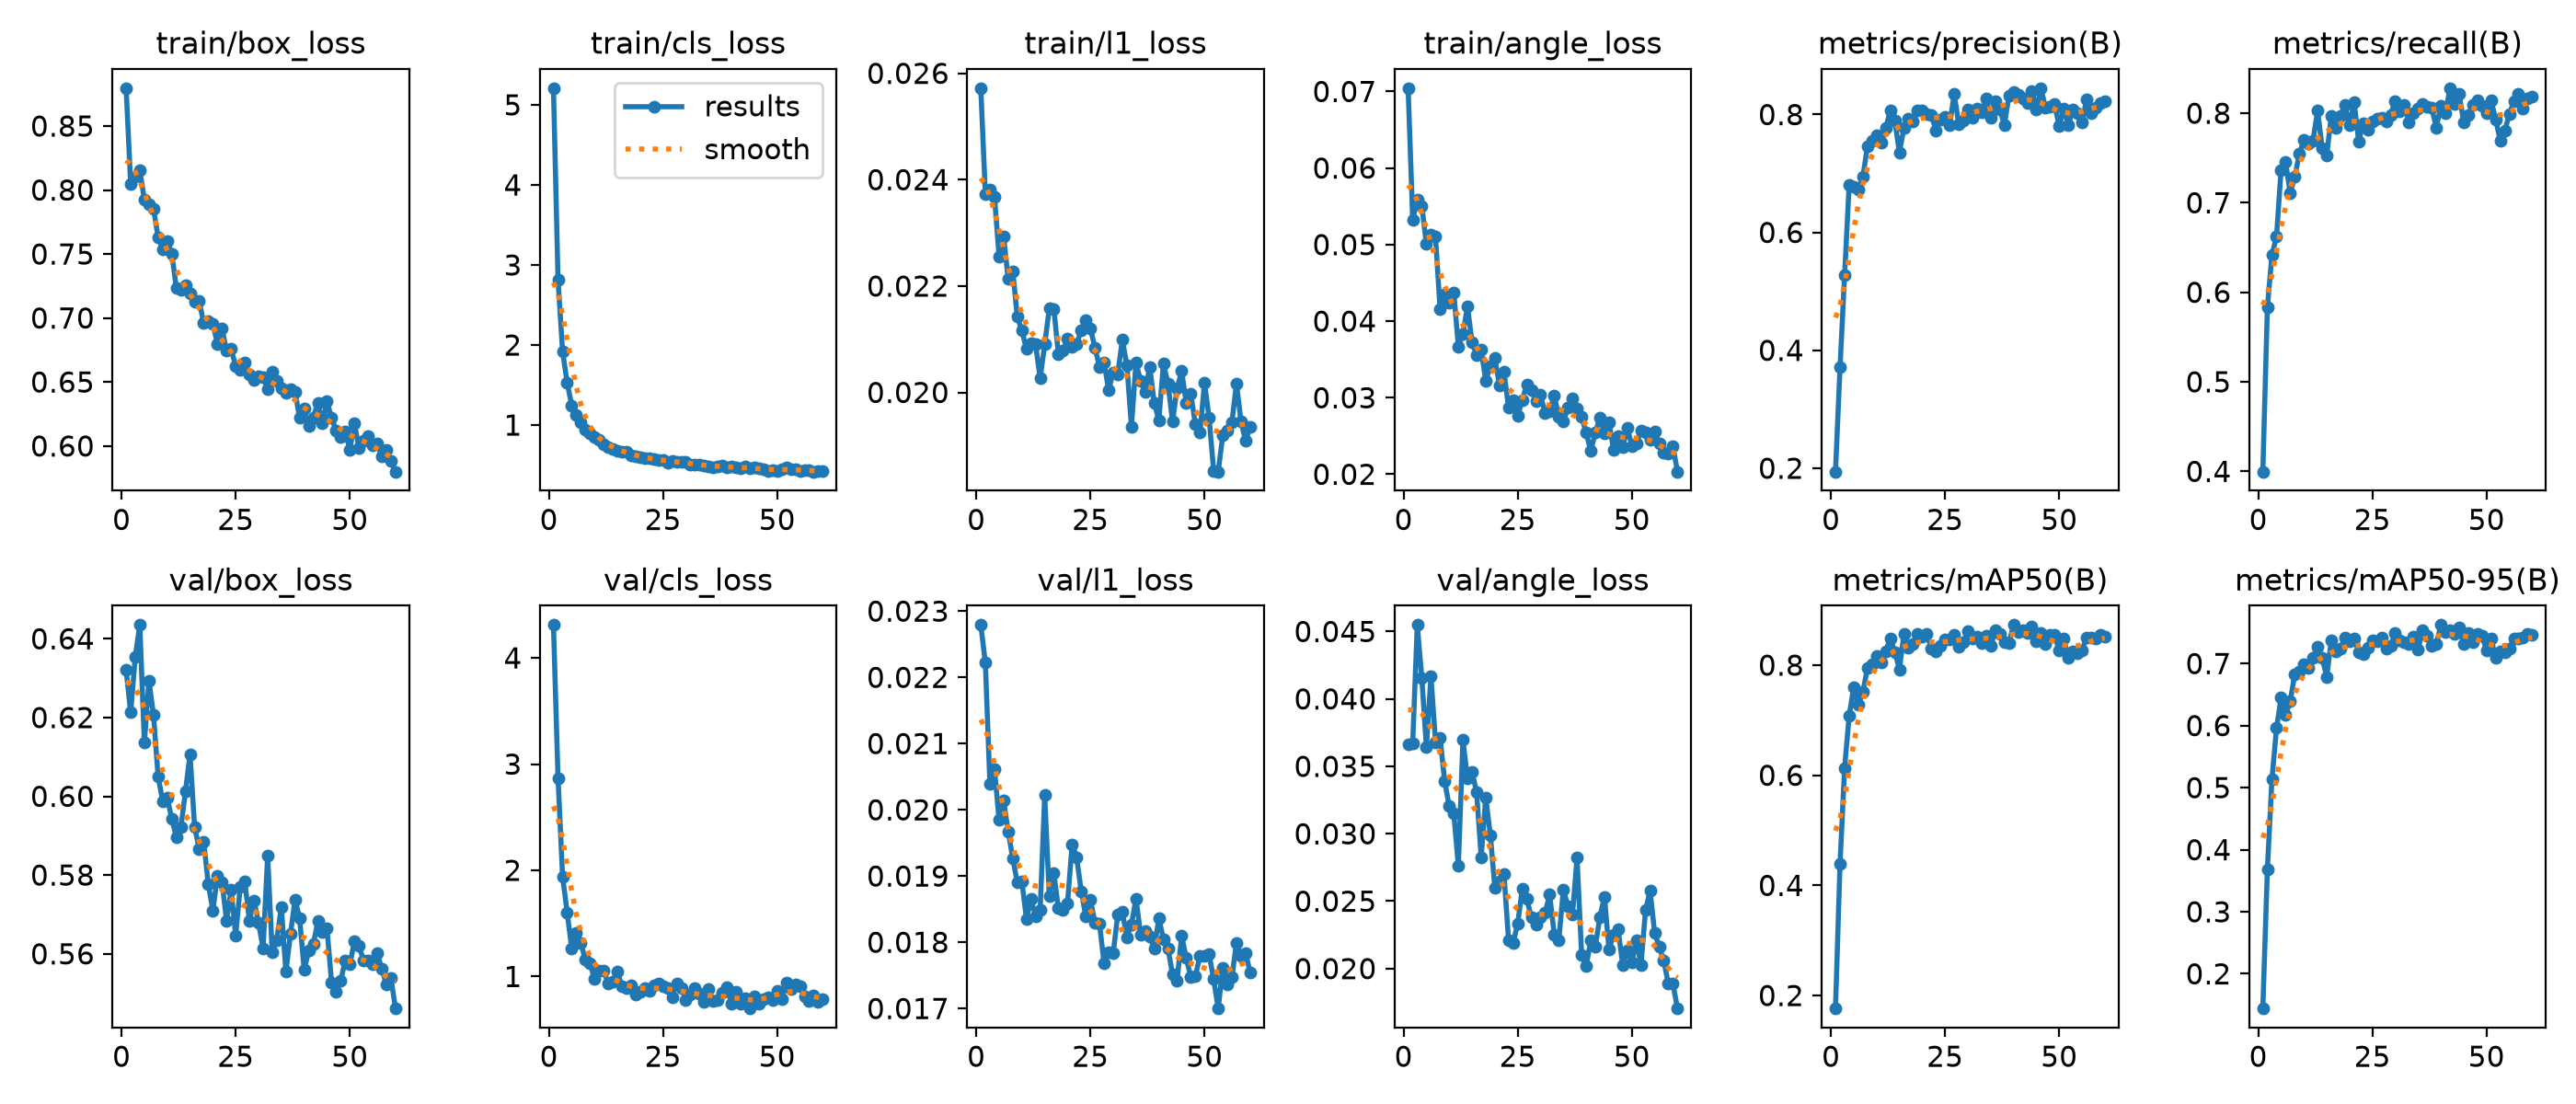

Source data for this figure (header and first rows):
epoch, time, train/box_loss, train/cls_loss, train/l1_loss, train/angle_loss, metrics/precision(B), metrics/recall(B), metrics/mAP50(B), metrics/mAP50-95(B), val/box_loss, val/cls_loss, val/l1_loss, val/angle_loss, lr/pg0, lr/pg1, lr/pg2
1, 23.91, 0.8796, 5.209, 0.02572, 0.07043, 0.1941, 0.3996, 0.1764, 0.1441, 0.632, 4.309, 0.02279, 0.03662, 0.0001373, 0.0001373, 0.0001373
2, 42.64, 0.8045, 2.818, 0.02372, 0.05325, 0.3714, 0.5831, 0.4397, 0.3681, 0.6213, 2.869, 0.02222, 0.0367, 0.000275, 0.000275, 0.000275
3, 59.96, 0.8105, 1.917, 0.02382, 0.05592, 0.5274, 0.6416, 0.6133, 0.5139, 0.6355, 1.939, 0.02039, 0.04548, 0.0004112, 0.0004112, 0.0004112
4, 77.14, 0.8152, 1.531, 0.02368, 0.05505, 0.681, 0.6623, 0.7085, 0.5959, 0.6435, 1.605, 0.02062, 0.04154, 0.0004108, 0.0004108, 0.0004108
5, 93.09, 0.7924, 1.243, 0.02256, 0.05006, 0.6768, 0.7365, 0.7601, 0.6449, 0.6136, 1.262, 0.01985, 0.03641, 0.0004087, 0.0004087, 0.0004087
6, 107.8, 0.7887, 1.121, 0.02293, 0.05135, 0.6735, 0.7452, 0.7282, 0.617, 0.6294, 1.413, 0.02014, 0.04167, 0.0004067, 0.0004067, 0.0004067
7, 122, 0.7856, 1.04, 0.02213, 0.05102, 0.6943, 0.7102, 0.751, 0.6393, 0.6206, 1.316, 0.01967, 0.03677, 0.0004046, 0.0004046, 0.0004046
8, 136.6, 0.7631, 0.9398, 0.02228, 0.04151, 0.7458, 0.7294, 0.7947, 0.6829, 0.6051, 1.155, 0.01927, 0.0371, 0.0004026, 0.0004026, 0.0004026
9, 151, 0.7539, 0.8985, 0.02142, 0.04352, 0.755, 0.7543, 0.8011, 0.687, 0.5988, 1.123, 0.0189, 0.0339, 0.0004005, 0.0004005, 0.0004005
10, 165.8, 0.7601, 0.8449, 0.02116, 0.04246, 0.7649, 0.7702, 0.817, 0.6986, 0.5996, 0.978, 0.01892, 0.03204, 0.0003984, 0.0003984, 0.0003984
11, 185.1, 0.7503, 0.8147, 0.02082, 0.04379, 0.7521, 0.7662, 0.8047, 0.6934, 0.5942, 1.051, 0.01835, 0.03149, 0.0003964, 0.0003964, 0.0003964
12, 202.2, 0.7236, 0.762, 0.02092, 0.03666, 0.7768, 0.7694, 0.8256, 0.7091, 0.5897, 1.052, 0.01865, 0.02762, 0.0003943, 0.0003943, 0.0003943
13, 217.2, 0.7219, 0.721, 0.0209, 0.03836, 0.8067, 0.803, 0.8476, 0.7269, 0.5921, 0.9366, 0.01839, 0.03695, 0.0003922, 0.0003922, 0.0003922
14, 236.1, 0.7257, 0.7057, 0.02027, 0.04194, 0.7892, 0.7609, 0.8239, 0.709, 0.6012, 0.9545, 0.01849, 0.03413, 0.0003902, 0.0003902, 0.0003902
15, 253.5, 0.719, 0.6828, 0.0209, 0.03721, 0.7359, 0.7532, 0.7922, 0.6785, 0.6107, 1.045, 0.02022, 0.03461, 0.0003881, 0.0003881, 0.0003881
16, 267.9, 0.7126, 0.6686, 0.02158, 0.03561, 0.7774, 0.7968, 0.857, 0.7377, 0.5922, 0.9042, 0.01869, 0.03307, 0.000386, 0.000386, 0.000386
17, 282.7, 0.7133, 0.6685, 0.02157, 0.03623, 0.7936, 0.7837, 0.8324, 0.7189, 0.5867, 0.8914, 0.01904, 0.02827, 0.000384, 0.000384, 0.000384
18, 297.9, 0.6958, 0.626, 0.02072, 0.03224, 0.7889, 0.7974, 0.8388, 0.724, 0.5884, 0.9186, 0.01851, 0.03268, 0.0003819, 0.0003819, 0.0003819
19, 317.6, 0.6976, 0.6086, 0.02078, 0.03407, 0.8066, 0.8092, 0.8574, 0.7412, 0.5777, 0.8297, 0.01849, 0.02991, 0.0003798, 0.0003798, 0.0003798
20, 332.8, 0.6956, 0.5938, 0.02102, 0.03515, 0.8078, 0.7864, 0.8511, 0.7362, 0.571, 0.8523, 0.01859, 0.02599, 0.0003778, 0.0003778, 0.0003778
21, 347.5, 0.6798, 0.587, 0.02085, 0.03162, 0.8013, 0.812, 0.8573, 0.74, 0.5797, 0.8899, 0.01948, 0.0265, 0.0003757, 0.0003757, 0.0003757
22, 366, 0.6916, 0.5866, 0.02091, 0.03334, 0.7986, 0.7686, 0.8303, 0.7187, 0.5783, 0.8657, 0.01928, 0.027, 0.0003737, 0.0003737, 0.0003737
23, 380.9, 0.6748, 0.5733, 0.02117, 0.02869, 0.7735, 0.789, 0.8249, 0.7157, 0.5684, 0.9194, 0.01877, 0.02209, 0.0003716, 0.0003716, 0.0003716
24, 397.6, 0.6758, 0.5681, 0.02136, 0.0297, 0.7919, 0.7819, 0.8356, 0.7249, 0.5762, 0.9302, 0.01839, 0.0219, 0.0003695, 0.0003695, 0.0003695
25, 412.1, 0.6623, 0.5606, 0.02121, 0.02764, 0.7968, 0.7909, 0.8472, 0.737, 0.5647, 0.91, 0.01864, 0.02334, 0.0003675, 0.0003675, 0.0003675
26, 427.2, 0.6598, 0.5297, 0.02084, 0.02972, 0.7814, 0.7934, 0.847, 0.7352, 0.577, 0.8899, 0.0183, 0.02589, 0.0003654, 0.0003654, 0.0003654
27, 446.3, 0.665, 0.5466, 0.02048, 0.03177, 0.8352, 0.7953, 0.8557, 0.7416, 0.5783, 0.8084, 0.01828, 0.02517, 0.0003633, 0.0003633, 0.0003633
28, 464.6, 0.6561, 0.5445, 0.02057, 0.03097, 0.7838, 0.7905, 0.8327, 0.7244, 0.5684, 0.9356, 0.01768, 0.02378, 0.0003613, 0.0003613, 0.0003613
29, 479.4, 0.6519, 0.5408, 0.02004, 0.02954, 0.7895, 0.7984, 0.8408, 0.7289, 0.5736, 0.8943, 0.01785, 0.02324, 0.0003592, 0.0003592, 0.0003592
30, 494.3, 0.6547, 0.5433, 0.02038, 0.03034, 0.8086, 0.8136, 0.8612, 0.7499, 0.5678, 0.7794, 0.01783, 0.02382, 0.0003571, 0.0003571, 0.0003571
31, 512.2, 0.6537, 0.5103, 0.02034, 0.02798, 0.7944, 0.8017, 0.8482, 0.7378, 0.5614, 0.8336, 0.01842, 0.02414, 0.0003551, 0.0003551, 0.0003551
32, 531.7, 0.6447, 0.5007, 0.02099, 0.02825, 0.8106, 0.8091, 0.851, 0.7346, 0.5848, 0.8925, 0.01846, 0.02548, 0.000353, 0.000353, 0.000353
33, 546.5, 0.658, 0.508, 0.02051, 0.03026, 0.8043, 0.7897, 0.8392, 0.731, 0.5604, 0.8398, 0.01807, 0.02254, 0.0003509, 0.0003509, 0.0003509
34, 561.4, 0.6508, 0.4977, 0.01936, 0.02753, 0.8268, 0.8, 0.8534, 0.7435, 0.5636, 0.7615, 0.01827, 0.0221, 0.0003489, 0.0003489, 0.0003489
35, 576.4, 0.6451, 0.4875, 0.02057, 0.02688, 0.7948, 0.8055, 0.8342, 0.7224, 0.5719, 0.8785, 0.01866, 0.02587, 0.0003468, 0.0003468, 0.0003468
36, 591.4, 0.6413, 0.4687, 0.02021, 0.02869, 0.8226, 0.8108, 0.8635, 0.7541, 0.5554, 0.7656, 0.01812, 0.02462, 0.0003448, 0.0003448, 0.0003448
37, 606.3, 0.6442, 0.4864, 0.02001, 0.0299, 0.8087, 0.8076, 0.857, 0.7455, 0.565, 0.7745, 0.01817, 0.02403, 0.0003427, 0.0003427, 0.0003427
38, 621.1, 0.6423, 0.4903, 0.02048, 0.0286, 0.7825, 0.8058, 0.8408, 0.7286, 0.5738, 0.8475, 0.01808, 0.02821, 0.0003406, 0.0003406, 0.0003406
39, 635.9, 0.6222, 0.4745, 0.0198, 0.02748, 0.8317, 0.7838, 0.8401, 0.7308, 0.5691, 0.8991, 0.0179, 0.02104, 0.0003386, 0.0003386, 0.0003386
40, 650.6, 0.6294, 0.4783, 0.01948, 0.02541, 0.8379, 0.8085, 0.8728, 0.7621, 0.5559, 0.7465, 0.01836, 0.0202, 0.0003365, 0.0003365, 0.0003365
41, 668.7, 0.6154, 0.469, 0.02054, 0.02305, 0.8332, 0.8, 0.8605, 0.7508, 0.5608, 0.8555, 0.01805, 0.02207, 0.0003344, 0.0003344, 0.0003344
42, 684.6, 0.6224, 0.4639, 0.02017, 0.02542, 0.8278, 0.8279, 0.8636, 0.7535, 0.5625, 0.7456, 0.01791, 0.02164, 0.0003324, 0.0003324, 0.0003324
43, 699.3, 0.6339, 0.4788, 0.01945, 0.02742, 0.8201, 0.8098, 0.8591, 0.7473, 0.5683, 0.7922, 0.01751, 0.02382, 0.0003303, 0.0003303, 0.0003303
44, 714, 0.6177, 0.4605, 0.02008, 0.02539, 0.8406, 0.8212, 0.8704, 0.7575, 0.5655, 0.6989, 0.01742, 0.02532, 0.0003282, 0.0003282, 0.0003282
45, 728.7, 0.6348, 0.4744, 0.0204, 0.02682, 0.8086, 0.7899, 0.8425, 0.732, 0.5665, 0.8087, 0.0181, 0.0214, 0.0003262, 0.0003262, 0.0003262
46, 747.4, 0.6219, 0.4595, 0.0198, 0.02315, 0.8447, 0.7976, 0.8577, 0.7499, 0.5527, 0.7433, 0.01776, 0.02253, 0.0003241, 0.0003241, 0.0003241
47, 762.2, 0.6119, 0.4437, 0.01997, 0.02502, 0.8115, 0.8096, 0.8385, 0.734, 0.5503, 0.7902, 0.01748, 0.02289, 0.000322, 0.000322, 0.000322
48, 776.9, 0.607, 0.4292, 0.0194, 0.02352, 0.8127, 0.8145, 0.8557, 0.7477, 0.5531, 0.8018, 0.01749, 0.02026, 0.00032, 0.00032, 0.00032
49, 791.7, 0.6114, 0.4358, 0.01924, 0.02607, 0.8174, 0.8086, 0.855, 0.7454, 0.5583, 0.7744, 0.01779, 0.02138, 0.0003179, 0.0003179, 0.0003179
50, 806.4, 0.597, 0.4206, 0.02018, 0.02372, 0.7801, 0.7999, 0.8258, 0.721, 0.5573, 0.8666, 0.01779, 0.02043, 0.0003159, 0.0003159, 0.0003159
51, 823, 0.6178, 0.4502, 0.01953, 0.02407, 0.8104, 0.8146, 0.8482, 0.7399, 0.5632, 0.7878, 0.01782, 0.02212, 0.0003138, 0.0003138, 0.0003138
52, 837.8, 0.5985, 0.4715, 0.01853, 0.02569, 0.7827, 0.7928, 0.8134, 0.7091, 0.5619, 0.9427, 0.01744, 0.02025, 0.0003117, 0.0003117, 0.0003117
53, 852.2, 0.6044, 0.4488, 0.01851, 0.02541, 0.8079, 0.7696, 0.8248, 0.7202, 0.5584, 0.8784, 0.017, 0.02432, 0.0003097, 0.0003097, 0.0003097
54, 870.5, 0.6079, 0.4499, 0.01919, 0.02455, 0.8018, 0.7805, 0.822, 0.7175, 0.5584, 0.9272, 0.01762, 0.02577, 0.0003076, 0.0003076, 0.0003076
55, 884.9, 0.6007, 0.4272, 0.01929, 0.02559, 0.787, 0.7991, 0.8266, 0.7238, 0.5575, 0.9073, 0.01737, 0.02262, 0.0003055, 0.0003055, 0.0003055
56, 900.2, 0.6019, 0.4349, 0.01943, 0.02401, 0.8253, 0.8132, 0.8499, 0.7402, 0.5601, 0.8134, 0.01747, 0.02162, 0.0003035, 0.0003035, 0.0003035
57, 914.5, 0.5918, 0.4319, 0.02017, 0.02288, 0.802, 0.8219, 0.8507, 0.741, 0.5562, 0.7717, 0.01799, 0.02058, 0.0003014, 0.0003014, 0.0003014
58, 929.2, 0.5967, 0.4175, 0.01945, 0.02265, 0.8123, 0.8054, 0.8479, 0.7414, 0.5522, 0.8195, 0.0178, 0.01886, 0.0002993, 0.0002993, 0.0002993
59, 944.5, 0.588, 0.4273, 0.01909, 0.02361, 0.8196, 0.816, 0.855, 0.7477, 0.554, 0.7585, 0.01784, 0.01886, 0.0002973, 0.0002973, 0.0002973
60, 963.5, 0.5799, 0.4209, 0.01935, 0.02034, 0.8224, 0.8181, 0.8518, 0.746, 0.5461, 0.7847, 0.01754, 0.01704, 0.0002952, 0.0002952, 0.0002952
